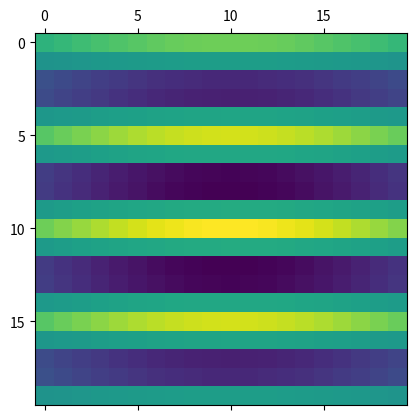

The matplotlib source for this figure:
#%%
import numpy as np
import matplotlib.pyplot as plt 

def gabor(sigma, theta, Lambda, psi, gamma):
    """Gabor feature extraction."""
    sigma_x = sigma
    sigma_y = float(sigma) / gamma

    # Bounding box
    nstds = 0.1  # Number of standard deviation sigma
    xmax = max(abs(nstds * sigma_x * np.cos(theta)), abs(nstds * sigma_y * np.sin(theta)))
    xmax = np.ceil(max(1, xmax))
    ymax = max(abs(nstds * sigma_x * np.sin(theta)), abs(nstds * sigma_y * np.cos(theta)))
    ymax = np.ceil(max(1, ymax))
    xmin = -xmax
    ymin = -ymax
    (y, x) = np.meshgrid(np.arange(ymin, ymax, 0.1), np.arange(xmin, xmax, 0.1))

    # Rotation
    x_theta = x * np.cos(theta) + y * np.sin(theta)
    y_theta = -x * np.sin(theta) + y * np.cos(theta)

    gb = np.exp(-.5 * (x_theta ** 2 / sigma_x ** 2 + y_theta ** 2 / sigma_y ** 2)) * np.cos(2 * np.pi / Lambda * x_theta + psi)
    return gb
# %%
matrix = gabor(1, 0, 0.5, 0, 1)
print(type(matrix))
print(matrix.shape)
plt.matshow(matrix)

# %%

# %%
